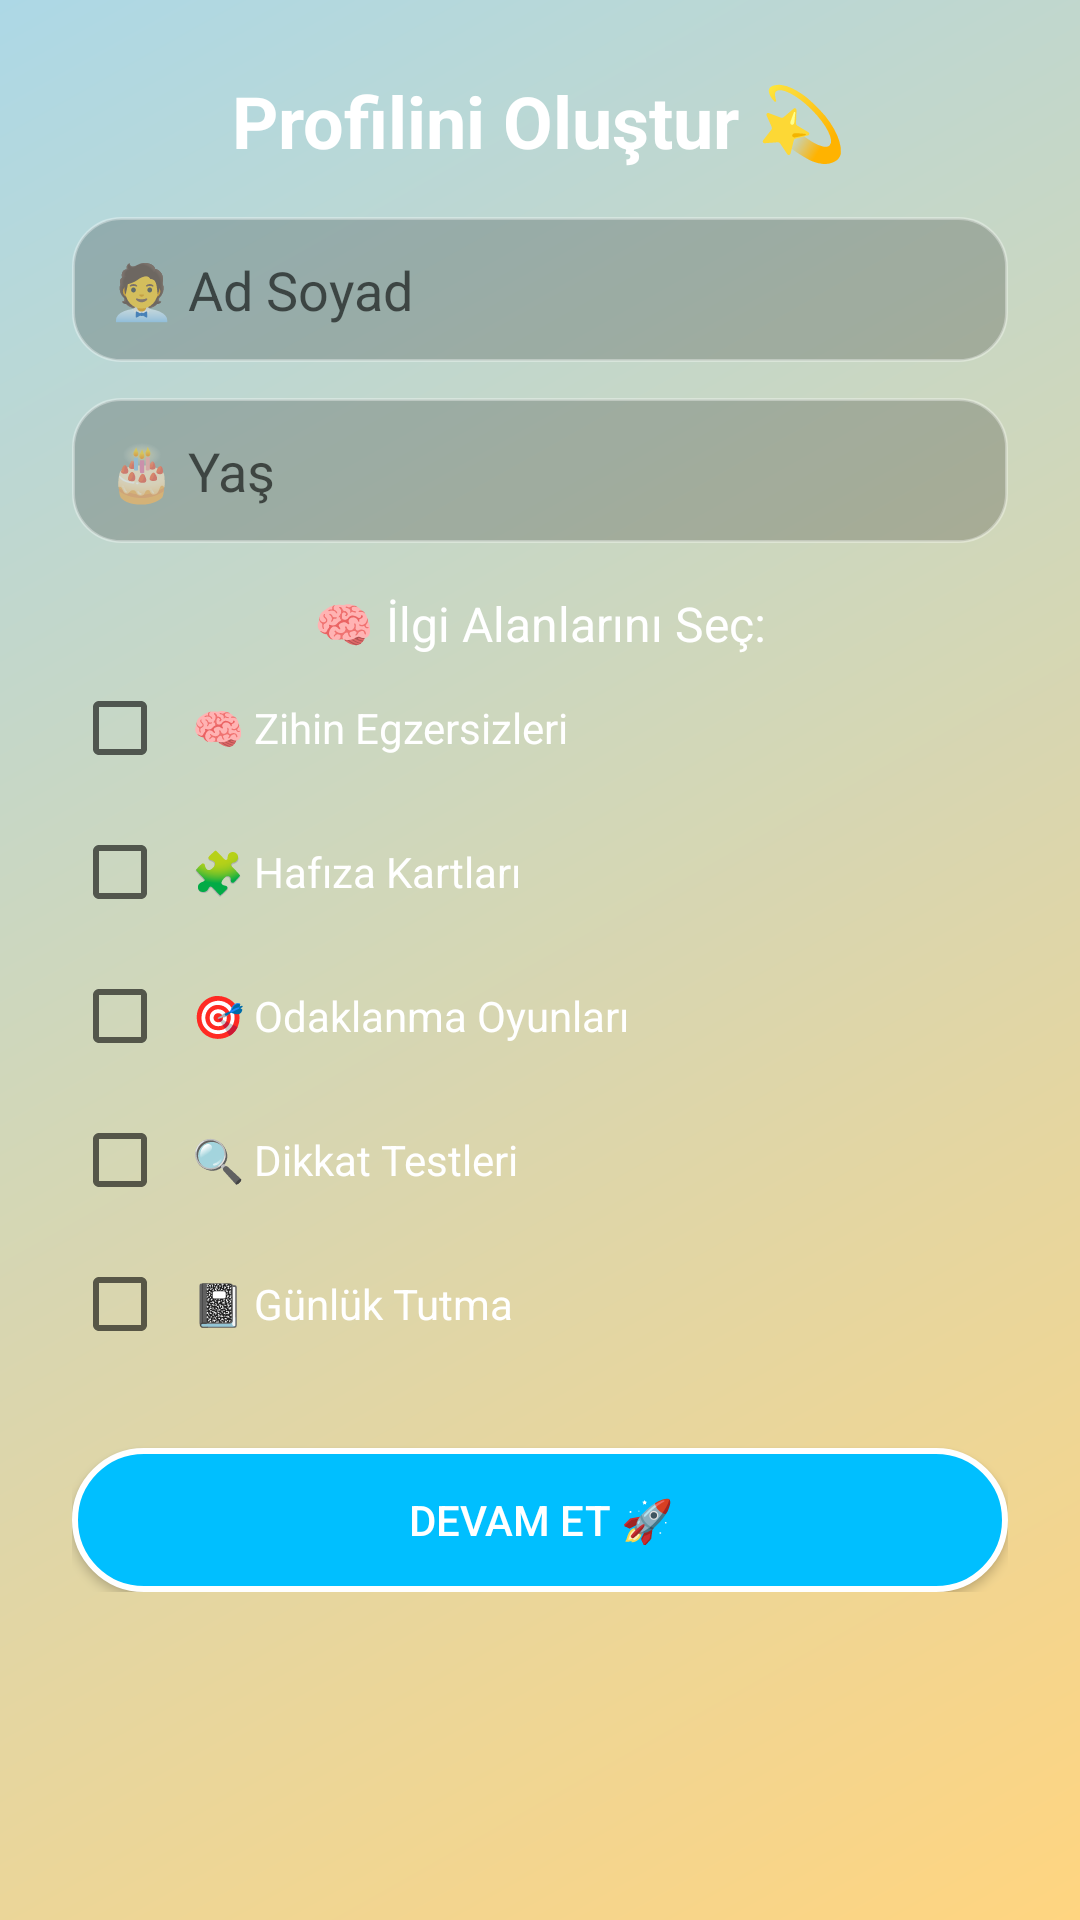

Layout XML and referenced resources for this Android screen:
<!-- AndroidManifest.xml: application theme Theme.AKILPUSULASI -->
<!-- res/layout/activity_profile.xml -->
<ScrollView xmlns:android="http://schemas.android.com/apk/res/android"
    xmlns:app="http://schemas.android.com/apk/res-auto"
    android:layout_width="match_parent"
    android:layout_height="match_parent"
    android:background="@drawable/background_orange_blue">

    <LinearLayout
        android:layout_width="match_parent"
        android:layout_height="wrap_content"
        android:orientation="vertical"
        android:padding="24dp"
        android:gravity="center">

        <TextView
            android:text="Profilini Oluştur 💫"
            android:textSize="24sp"
            android:textStyle="bold"
            android:textColor="#FFFFFF"
            android:layout_marginBottom="16dp"
            android:layout_width="wrap_content"
            android:layout_height="wrap_content" />

        <EditText
            android:id="@+id/editTextName"
            android:hint="🧑‍💼 Ad Soyad"
            android:background="@drawable/input_background"
            android:layout_width="match_parent"
            android:layout_height="wrap_content"
            android:padding="12dp"
            android:textColor="#000" />

        <EditText
            android:id="@+id/editTextAge"
            android:hint="🎂 Yaş"
            android:inputType="number"
            android:background="@drawable/input_background"
            android:layout_width="match_parent"
            android:layout_height="wrap_content"
            android:padding="12dp"
            android:textColor="#000"
            android:layout_marginTop="12dp" />

        <TextView
            android:id="@+id/textViewInterestTitle"
            android:layout_marginTop="16dp"
            android:text="🧠 İlgi Alanlarını Seç:"
            android:textSize="16sp"
            android:textColor="#FFFFFF"
            android:layout_width="wrap_content"
            android:layout_height="wrap_content" />

        <CheckBox
            android:id="@+id/checkbox1"
            android:text="🧠 Zihin Egzersizleri"
            android:textColor="#FFFFFF"
            android:minHeight="48dp"
            android:padding="8dp"
            android:layout_width="match_parent"
            android:layout_height="wrap_content" />

        <CheckBox
            android:id="@+id/checkbox2"
            android:text="🧩 Hafıza Kartları"
            android:textColor="#FFFFFF"
            android:minHeight="48dp"
            android:padding="8dp"
            android:layout_width="match_parent"
            android:layout_height="wrap_content" />

        <CheckBox
            android:id="@+id/checkbox3"
            android:text="🎯 Odaklanma Oyunları"
            android:textColor="#FFFFFF"
            android:minHeight="48dp"
            android:padding="8dp"
            android:layout_width="match_parent"
            android:layout_height="wrap_content" />

        <CheckBox
            android:id="@+id/checkbox4"
            android:text="🔍 Dikkat Testleri"
            android:textColor="#FFFFFF"
            android:minHeight="48dp"
            android:padding="8dp"
            android:layout_width="match_parent"
            android:layout_height="wrap_content" />

        <CheckBox
            android:id="@+id/checkbox5"
            android:text="📓 Günlük Tutma"
            android:textColor="#FFFFFF"
            android:minHeight="48dp"
            android:padding="8dp"
            android:layout_width="match_parent"
            android:layout_height="wrap_content" />

        <Button
            android:id="@+id/buttonContinue"
            android:text="Devam Et 🚀"
            android:layout_marginTop="24dp"
            android:background="@drawable/button_glow"
            android:textColor="#FFFFFF"
            android:layout_width="match_parent"
            android:layout_height="wrap_content" />
    </LinearLayout>
</ScrollView>
<!-- resources referenced by this layout -->
<resources>
  <!-- drawable background_orange_blue (drawable) -->
  <?xml version="1.0" encoding="utf-8"?>
  <layer-list xmlns:android="http://schemas.android.com/apk/res/android">
      <item>
          <shape android:shape="rectangle">
              <gradient
                  android:startColor="#FFD580"
                  android:endColor="#ADD8E6"
                  android:angle="135" /> 
          </shape>
      </item>
  </layer-list>
  <!-- drawable button_glow (drawable) -->
  <selector xmlns:android="http://schemas.android.com/apk/res/android">
      <item>
          <shape>
              <solid android:color="#00BFFF"/>
              <corners android:radius="25dp"/>
              <stroke android:width="2dp" android:color="#FFFFFF"/>
              <padding android:left="10dp" android:right="10dp" android:top="10dp" android:bottom="10dp" />
          </shape>
      </item>
  </selector>
  <!-- drawable input_background (drawable) -->
  <shape xmlns:android="http://schemas.android.com/apk/res/android">
      <solid android:color="#33000000"/>
      <corners android:radius="16dp"/>
      <stroke android:width="1dp" android:color="#55FFFFFF"/>
  </shape>
  <style name="Theme.AKILPUSULASI" parent="Theme.MaterialComponents.DayNight.NoActionBar">
          <item name="colorPrimary">@color/purple_500</item>
          <item name="colorSecondary">@color/teal_200</item>
      </style>
  <color name="purple_500">#FF6200EE</color>
  <color name="teal_200">#FF03DAC5</color>
</resources>
